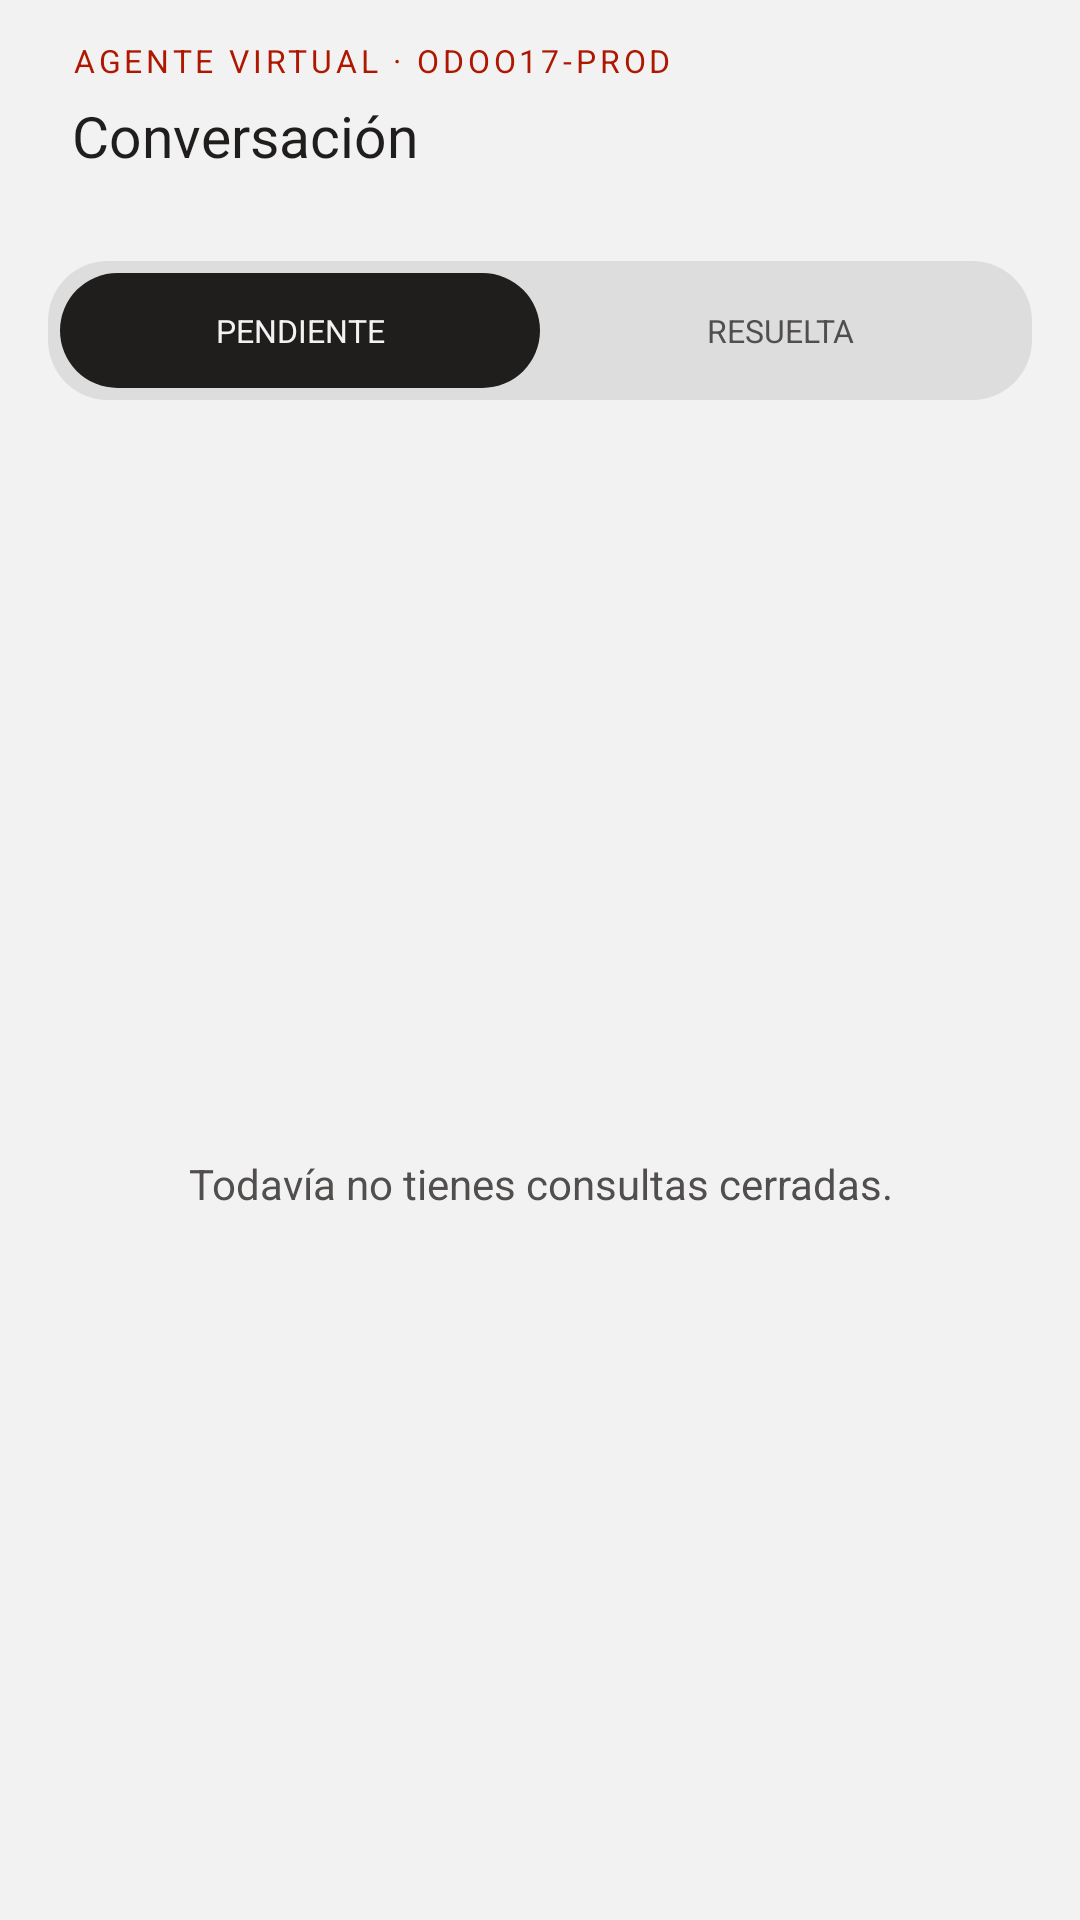

Android layout source for this screen:
<!-- AndroidManifest.xml: application theme Theme.AsistenteOdoo -->
<!-- res/layout/fragment_inbox.xml -->
<?xml version="1.0" encoding="utf-8"?>
<LinearLayout xmlns:android="http://schemas.android.com/apk/res/android"
    xmlns:tools="http://schemas.android.com/tools"
    android:layout_width="match_parent"
    android:layout_height="match_parent"
    android:background="@color/color_bg"
    android:orientation="vertical">

    <include
        android:id="@+id/header"
        layout="@layout/layout_header" />

    <LinearLayout
        android:layout_width="match_parent"
        android:layout_height="wrap_content"
        android:layout_margin="16dp"
        android:background="@drawable/bg_solid_rect"
        android:orientation="horizontal"
        android:padding="4dp">

        <TextView
            android:id="@+id/filterPending"
            android:layout_width="0dp"
            android:layout_height="wrap_content"
            android:layout_weight="1"
            android:background="@drawable/bg_pill_dark"
            android:clickable="true"
            android:focusable="true"
            android:fontFamily="sans-serif-medium"
            android:gravity="center"
            android:paddingVertical="12dp"
            android:text="@string/consulta_state_pendiente"
            android:textAllCaps="true"
            android:textColor="@color/color_bg"
            android:textSize="10.5sp" />

        <TextView
            android:id="@+id/filterResolved"
            android:layout_width="0dp"
            android:layout_height="wrap_content"
            android:layout_weight="1"
            android:background="@android:color/transparent"
            android:clickable="true"
            android:focusable="true"
            android:fontFamily="sans-serif-medium"
            android:gravity="center"
            android:paddingVertical="12dp"
            android:text="@string/consulta_state_resuelta"
            android:textAllCaps="true"
            android:textColor="@color/color_neutral_700"
            android:textSize="10.5sp" />

    </LinearLayout>

    <androidx.recyclerview.widget.RecyclerView
        android:id="@+id/recyclerConsultas"
        android:layout_width="match_parent"
        android:layout_height="0dp"
        android:layout_weight="1"
        android:visibility="gone"
        tools:listitem="@layout/item_consulta"
        tools:visibility="visible" />

    <LinearLayout
        android:id="@+id/idleContainer"
        android:layout_width="match_parent"
        android:layout_height="0dp"
        android:layout_weight="1"
        android:gravity="center"
        android:orientation="vertical"
        android:paddingHorizontal="32dp">

        <TextView
            android:id="@+id/idleMessage"
            style="@style/Text.Body"
            android:layout_width="wrap_content"
            android:layout_height="wrap_content"
            android:gravity="center"
            android:text="@string/inbox_empty"
            android:textColor="@color/color_neutral_700" />

    </LinearLayout>

</LinearLayout>
<!-- res/layout/layout_header.xml (included above) -->
<?xml version="1.0" encoding="utf-8"?>
<LinearLayout xmlns:android="http://schemas.android.com/apk/res/android"
    xmlns:tools="http://schemas.android.com/tools"
    android:layout_width="match_parent"
    android:layout_height="wrap_content"
    android:orientation="vertical">

    <LinearLayout
        android:layout_width="match_parent"
        android:layout_height="wrap_content"
        android:background="@color/color_bg"
        android:gravity="center_vertical"
        android:orientation="horizontal"
        android:paddingHorizontal="16dp"
        android:paddingVertical="13dp">

        <com.google.android.material.button.MaterialButton
            android:id="@+id/btnBack"
            style="@style/Button.Outline"
            android:layout_width="wrap_content"
            android:layout_height="wrap_content"
            android:minWidth="0dp"
            android:minHeight="0dp"
            android:paddingHorizontal="11dp"
            android:paddingVertical="11dp"
            android:text="@string/ticket_back"
            android:textSize="11sp"
            android:visibility="gone" />

        <LinearLayout
            android:layout_width="0dp"
            android:layout_height="wrap_content"
            android:layout_marginStart="8dp"
            android:layout_weight="1"
            android:orientation="vertical">

            <TextView
                android:id="@+id/headerKicker"
                style="@style/Text.Kicker"
                android:layout_width="wrap_content"
                android:layout_height="wrap_content"
                tools:text="Agente virtual · odoo17-prod" />

            <TextView
                android:id="@+id/headerTitle"
                style="@style/Text.Title"
                android:layout_width="wrap_content"
                android:layout_height="wrap_content"
                android:layout_marginTop="5dp"
                android:maxLines="1"
                android:ellipsize="end"
                tools:text="Conversación" />
        </LinearLayout>

        <TextView
            android:id="@+id/btnAvatar"
            android:layout_width="40dp"
            android:layout_height="40dp"
            android:background="@drawable/bg_avatar_circle"
            android:clickable="true"
            android:focusable="true"
            android:fontFamily="sans-serif-medium"
            android:gravity="center"
            android:text="DV"
            android:textColor="@color/color_bg"
            android:textSize="12.5sp"
            android:visibility="gone" />

    </LinearLayout>

</LinearLayout>
<!-- res/layout/item_consulta.xml (included above) -->
<?xml version="1.0" encoding="utf-8"?>
<LinearLayout xmlns:android="http://schemas.android.com/apk/res/android"
    xmlns:tools="http://schemas.android.com/tools"
    android:layout_width="match_parent"
    android:layout_height="wrap_content"
    android:orientation="vertical">

    <LinearLayout
        android:id="@+id/rowContent"
        android:layout_width="match_parent"
        android:layout_height="wrap_content"
        android:background="?attr/selectableItemBackground"
        android:clickable="true"
        android:focusable="true"
        android:orientation="vertical"
        android:paddingHorizontal="16dp"
        android:paddingTop="15dp"
        android:paddingBottom="17dp">

        <LinearLayout
            android:layout_width="match_parent"
            android:layout_height="wrap_content"
            android:gravity="center_vertical"
            android:orientation="horizontal">

            <TextView
                android:id="@+id/dateRange"
                style="@style/Text.Kicker"
                android:layout_width="0dp"
                android:layout_height="wrap_content"
                android:layout_weight="1"
                android:textColor="@color/color_accent_700"
                tools:text="27/08/2026 · 10:30 – 10:42" />

            <TextView
                android:id="@+id/stateBadge"
                android:layout_width="wrap_content"
                android:layout_height="wrap_content"
                android:background="@drawable/bg_solid_rect"
                android:fontFamily="sans-serif-medium"
                android:paddingHorizontal="8dp"
                android:paddingVertical="5dp"
                android:textAllCaps="true"
                android:textSize="9sp"
                tools:text="Pendiente" />

        </LinearLayout>

        <LinearLayout
            android:layout_width="match_parent"
            android:layout_height="wrap_content"
            android:gravity="center_vertical"
            android:orientation="horizontal">

            <TextView
                android:id="@+id/preview"
                android:layout_width="0dp"
                android:layout_height="wrap_content"
                android:layout_marginTop="7dp"
                android:layout_weight="1"
                android:ellipsize="end"
                android:maxLines="2"
                android:textColor="@color/color_text"
                android:textSize="14sp"
                tools:text="Cliente: quiero agendar una mesa para el sábado a las 20:00…" />

            <ImageView
                android:layout_width="18dp"
                android:layout_height="18dp"
                android:layout_marginStart="8dp"
                android:contentDescription="@null"
                android:src="@drawable/ic_chevron_right"
                android:tint="@color/color_accent" />

        </LinearLayout>

    </LinearLayout>

    <View
        android:layout_width="match_parent"
        android:layout_height="1dp"
        android:background="@color/color_divider" />

</LinearLayout>
<!-- resources referenced by this layout -->
<resources>
  <color name="color_accent">#EC3013</color>
  <color name="color_accent_700">#AE1800</color>
  <color name="color_bg">#F3F2F2</color>
  <color name="color_divider">#1F201E1D</color>
  <color name="color_neutral_700">#514E4E</color>
  <color name="color_text">#201E1D</color>
  <!-- drawable bg_avatar_circle (drawable) -->
  <?xml version="1.0" encoding="utf-8"?>
  <shape xmlns:android="http://schemas.android.com/apk/res/android" android:shape="oval">
      <solid android:color="@color/color_text" />
  </shape>
  <!-- drawable bg_pill_dark (drawable) -->
  <?xml version="1.0" encoding="utf-8"?>
  <shape xmlns:android="http://schemas.android.com/apk/res/android" android:shape="rectangle">
      <solid android:color="@color/color_text" />
      <corners android:radius="20dp" />
  </shape>
  <!-- drawable bg_solid_rect (drawable) -->
  <?xml version="1.0" encoding="utf-8"?>
  <shape xmlns:android="http://schemas.android.com/apk/res/android" android:shape="rectangle">
      <solid android:color="@color/color_neutral_200" />
      <corners android:radius="20dp" />
  </shape>
  <string name="consulta_state_pendiente">Pendiente</string>
  <string name="consulta_state_resuelta">Resuelta</string>
  <string name="inbox_empty">Todavía no tienes consultas cerradas.</string>
  <string name="ticket_back">Volver</string>
  <style name="Button.Outline" parent="Widget.MaterialComponents.Button.UnelevatedButton">
          <item name="android:fontFamily">sans-serif-medium</item>
          <item name="android:textAllCaps">false</item>
          <item name="android:letterSpacing">0.01</item>
          <item name="backgroundTint">@color/color_neutral_200</item>
          <item name="android:textColor">@color/color_text</item>
          <item name="cornerRadius">16dp</item>
          <item name="android:minHeight">48dp</item>
          <item name="elevation">0dp</item>
      </style>
  <style name="Text.Body" parent="">
          <item name="android:fontFamily">sans-serif</item>
          <item name="android:textColor">@color/color_text</item>
          <item name="android:textSize">14sp</item>
          <item name="android:lineSpacingMultiplier">1.35</item>
      </style>
  <style name="Text.Kicker" parent="">
          <item name="android:textAllCaps">true</item>
          <item name="android:textSize">10.5sp</item>
          <item name="android:letterSpacing">0.12</item>
          <item name="android:fontFamily">sans-serif-medium</item>
          <item name="android:textStyle">normal</item>
          <item name="android:textColor">@color/color_accent_700</item>
      </style>
  <style name="Text.Title" parent="">
          <item name="android:fontFamily">sans-serif-black</item>
          <item name="android:textColor">@color/color_text</item>
          <item name="android:textSize">19sp</item>
      </style>
  <color name="color_neutral_200">#DEDDDD</color>
  <style name="ShapeAppearance.AsistenteOdoo.Small" parent="ShapeAppearance.MaterialComponents.SmallComponent">
          <item name="cornerFamily">rounded</item>
          <item name="cornerSize">12dp</item>
      </style>
  <style name="ShapeAppearance.AsistenteOdoo.Medium" parent="ShapeAppearance.MaterialComponents.MediumComponent">
          <item name="cornerFamily">rounded</item>
          <item name="cornerSize">16dp</item>
      </style>
  <style name="ShapeAppearance.AsistenteOdoo.Large" parent="ShapeAppearance.MaterialComponents.LargeComponent">
          <item name="cornerFamily">rounded</item>
          <item name="cornerSize">22dp</item>
      </style>
</resources>
